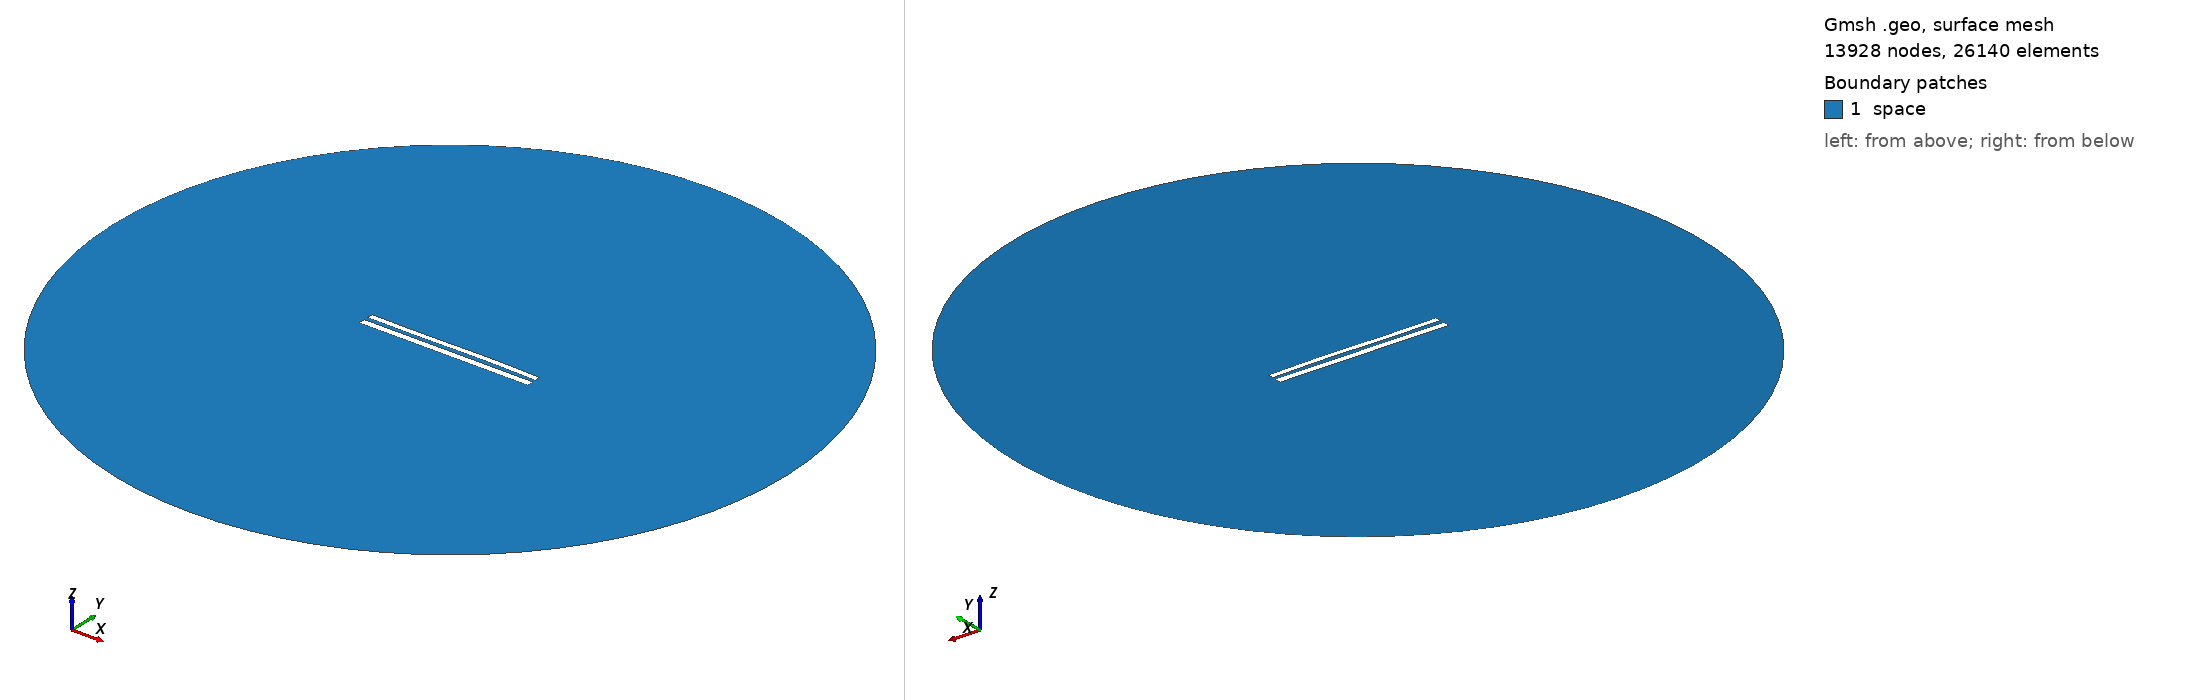

Gmsh geometry script, surface-meshed: 13928 nodes, 26140 surface elements. Boundary patches (legend numbers): 1 space. Left view from above one corner, right view from below the opposite corner. Legend entries are the model's physical surfaces. The drawing asked Gmsh for element sizes between 1% and 20% of the model's largest extent; the script's own settings can give other sizes.

=== 8953.geo (drawn) ===
//---------------------------------------
// Geometry kernel
//---------------------------------------

SetFactory("OpenCASCADE");



//---------------------------------------
// Parameters of the geometry
//---------------------------------------

// Overetch of the upper plate
overetch = 0.25;

// Distance between the plates
distance = 2.5;

// Discretization over the x axis (for the deformation)
nx = 50; 

// Length of the plate
L = 100 - overetch; 

// Number of modes
n = 4; 

// 1st mode coefficient
coeff(1) = -0.075;
beta(1) = 0.596864 * 3.1415926535 / L;

// 2nd mode coefficient
coeff(2) = 0.07499999999999998;
beta(2) = 1.49418 * 3.1415926535 / L;

// 3rd mode coefficient
coeff(3) = -0.15;
beta(3) = 2.50025 * 3.1415926535 / L;

// 4th mode coefficient
coeff(4) = 0.0;
beta(4) = 3.49999 * 3.1415926535 / L;



//---------------------------------------
// Upper plate (deformed rectangle)
//---------------------------------------

// Coordiantes of the upper plate
xmin = -50;
xmax = 50 - overetch;

// Height of the upper plate
yheight = 4 - 2 * overetch;

// Indexes of the points
UpperID[] = {};
LowerID[] = {};
LeftID[] = {};
RightID[] = {};

// Point index
p = 1;

// Horizontal edges
For i In {1:nx}
    x = xmin + (i-1)*(xmax - xmin)/(nx-1);

    y_bottom = distance / 2 + overetch;
    For j In {1:n}
        C = (Cosh(beta(j)*L) + Cos(beta(j)*L)) / (Sinh(beta(j)*L) + Sin(beta(j)*L));
        y_bottom  = y_bottom + coeff(j) * (Cosh(beta(j)*(x+50)) - Cos(beta(j)*(x+50)) - C * (Sinh(beta(j)*(x+50)) - Sin(beta(j)*(x+50))));
    EndFor

    y_top = y_bottom + yheight;

    Point(p) = {x, y_top, 0, 1.0};
    UpperID[i] = p;
    p = p + 1;

    Point(p) = {x, y_bottom, 0, 1.0};
    LowerID[i] = p;
    p = p + 1;
EndFor

// Create point lists
UpperPts[] = {}; LowerPts[] = {};
For i In {1:nx}
  UpperPts[] += {UpperID[i]};
  LowerPts[] += {LowerID[i]};
EndFor

// Build splines
Spline(1) = {UpperPts[]};
Spline(2) = {LowerPts[]};
Line(3) = {LowerPts[nx-1], UpperPts[nx-1]};
Line(4) = {LowerPts[0], UpperPts[0]};

// Build the plane surface
Curve Loop(1) = {2, 3, -1, -4};
Plane Surface(1) = {1};



//---------------------------------------
// Lower plate (rectangle)
//---------------------------------------

// Vertices
Point(1001) = {-50, -1, 0, 1.0};
Point(1002) = { 50, -1, 0, 1.0};
Point(1003) = { 50,  -5, 0, 1.0};
Point(1004) = {-50,  -5, 0, 1.0};

// Edges
Line(5) = {1001, 1002};
Line(6) = {1002, 1003};
Line(7) = {1003, 1004};
Line(8) = {1004, 1001};

// Plane surface
Line Loop(2) = {5, 6, 7, 8};
Plane Surface(2) = {2}; 



//---------------------------------------
// Outer (fictious) boundary
//---------------------------------------

// Points
Point(1005) = {0, 0, 0};       // Center
Point(1006) = {200, 0, 0};     // Start point
Point(1007) = {0, 200, 0};     // 90 degrees
Point(1008) = {-200, 0, 0};    // 180 degrees
Point(1009) = {0, -200, 0};    // 270 degrees

// Circle arcs (each needs start, center, end)
Circle(9) = {1006, 1005, 1007};
Circle(10) = {1007, 1005, 1008};
Circle(11) = {1008, 1005, 1009};
Circle(12) = {1009, 1005, 1006};

// Plane surface for the entire domain
Curve Loop(3) = {9, 10, 11, 12};
Surface(3) = {3};

// Subtract the plates from the whole domain to obtain the actual domain where we want to solve the equations
BooleanDifference{ Surface{3}; Delete; }{ Surface{1}; Surface{2}; Delete; }




//---------------------------------------
// Transfinite Lines/Curves
//---------------------------------------

// Set the number of points on the boundaries
r = 7;

// Plates
Transfinite Curve {1, 2} = 50*r Using Progression 1;
Transfinite Curve {3, 4} = 2*r Using Progression 1;
Transfinite Line {5, 7} = 50*r Using Progression 1;
Transfinite Line {6, 8} = 2*r Using Progression 1;

// Outer boundary
Transfinite Line {9, 10, 11, 12} = 20 Using Progression 1;



//---------------------------------------
// Physical groups
//---------------------------------------                

// Physical curves (boundaries)
Physical Line("force_segment", 10) = {2};
Physical Line("upper_plate", 11) = {1, 3, 4};
Physical Line("lower_plate", 12) = {5, 6, 7, 8};
Physical Line("boundary", 20) = {9, 10, 11, 12};

// Physical Surfaces
Physical Surface("space", 30) = {3};



//---------------------------------------
// 6. Generate the Mesh
//---------------------------------------

// 2D mesh generation
Mesh 2;
